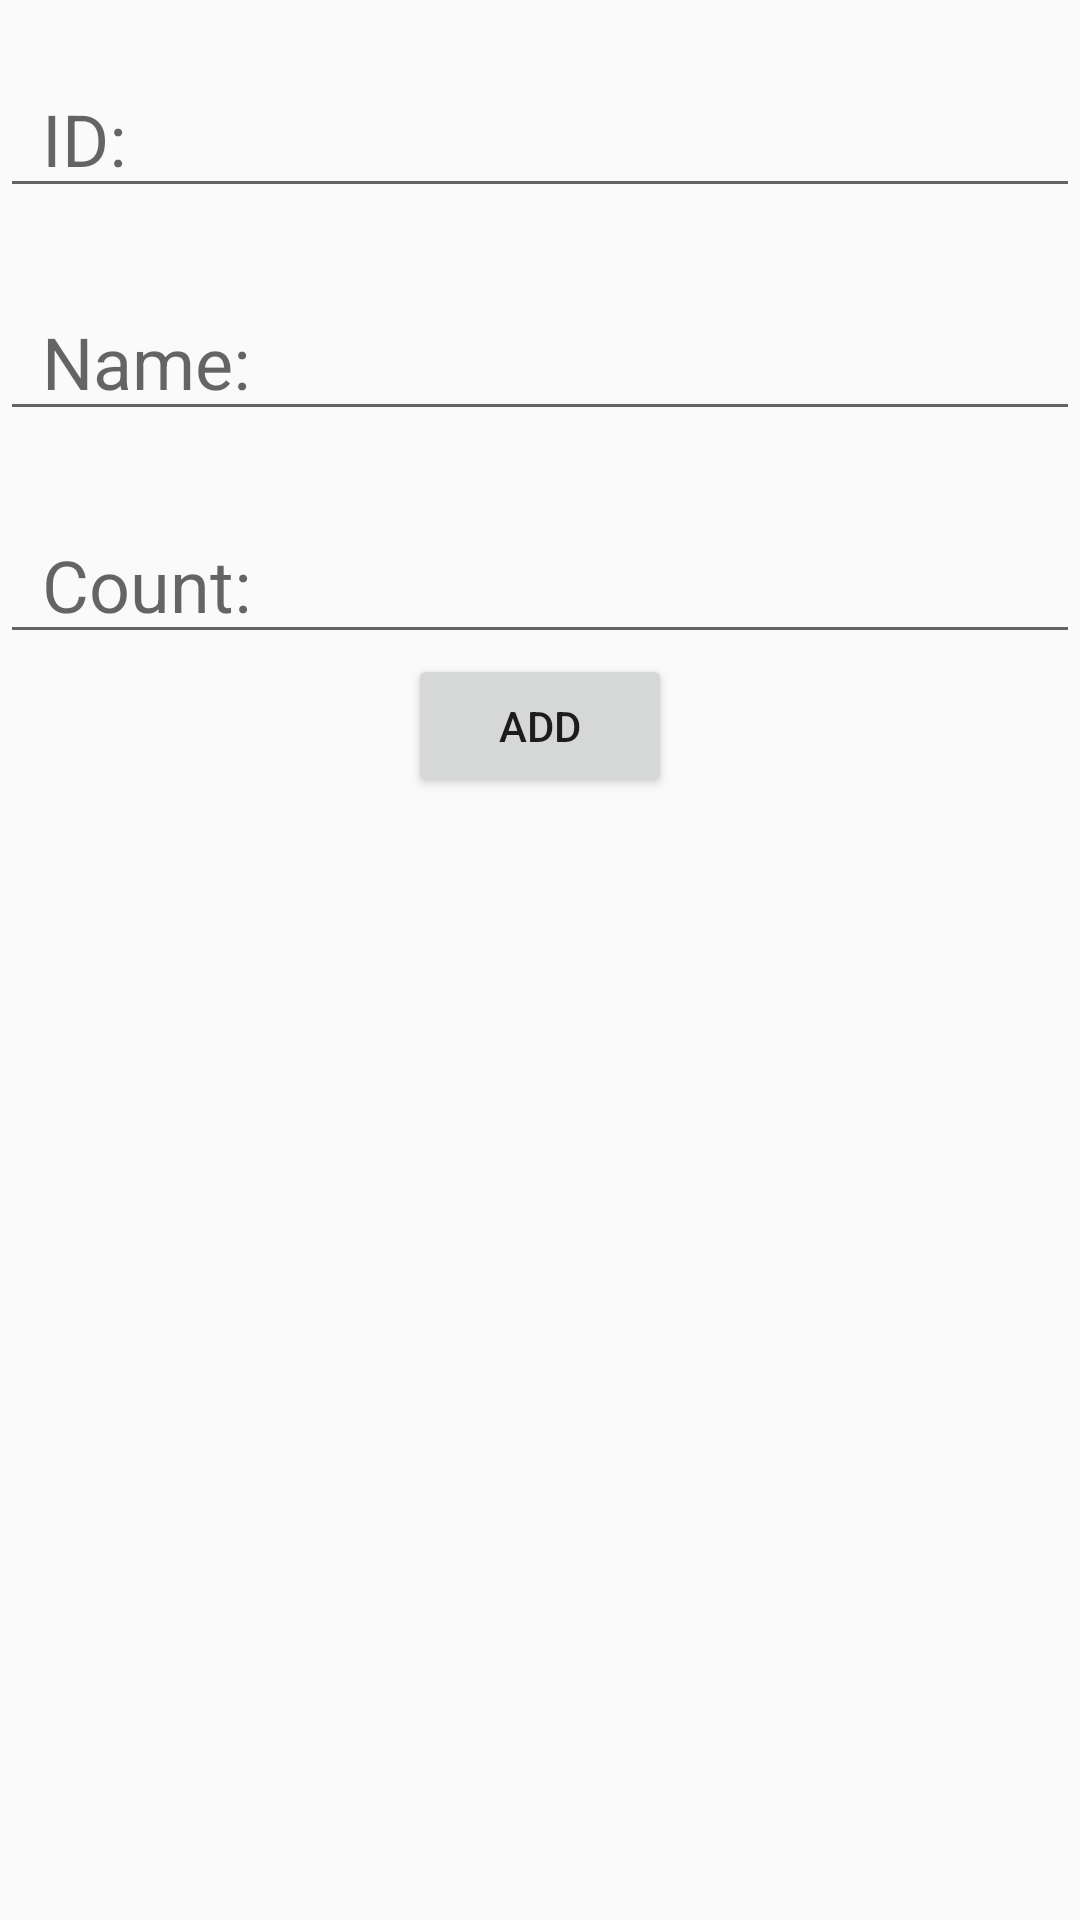

Reconstruct the res/layout file that produces this screen, plus the resources it refers to.
<!-- AndroidManifest.xml: application theme Theme.Kotlin2L1 -->
<!-- res/layout/activity_add.xml -->
<?xml version="1.0" encoding="utf-8"?>
<LinearLayout xmlns:android="http://schemas.android.com/apk/res/android"
    xmlns:tools="http://schemas.android.com/tools"
    android:layout_width="match_parent"
    android:layout_height="match_parent"
    android:gravity="center|top"
    android:orientation="vertical"
    tools:context=".presentation.add.AddActivity">

    <EditText
        android:id="@+id/et_id"
        android:layout_width="match_parent"
        android:layout_height="wrap_content"
        android:layout_marginTop="20dp"
        android:hint="@string/id"
        android:maxLength="6"
        android:inputType="numberDecimal"
        android:paddingStart="14dp"
        android:textSize="24sp"
        tools:ignore="RtlSymmetry"
        android:autofillHints="" />

    <EditText
        android:id="@+id/et_name"
        android:layout_width="match_parent"
        android:layout_height="wrap_content"
        android:layout_marginTop="25dp"
        android:hint="@string/name"
        android:paddingStart="14dp"
        android:textSize="24sp"
        tools:ignore="Autofill,RtlSymmetry,TextFields" />

    <EditText
        android:id="@+id/et_count"
        android:layout_width="match_parent"
        android:layout_height="wrap_content"
        android:layout_marginTop="25dp"
        android:hint="@string/count"
        android:inputType="number"
        android:paddingStart="14dp"
        android:textSize="24sp"
        tools:ignore="Autofill,RtlSymmetry,TextFields" />

    <Button
        android:id="@+id/btn_add"
        android:layout_width="wrap_content"
        android:layout_height="wrap_content"
        android:text="@string/add" />

</LinearLayout>
<!-- resources referenced by this layout -->
<resources>
  <string name="add">ADD</string>
  <string name="count">Count:</string>
  <string name="id">ID:</string>
  <string name="name">Name:</string>
  <style name="Theme.Kotlin2L1" parent="Theme.MaterialComponents.DayNight.NoActionBar.Bridge">
          
          <item name="colorPrimary">@color/purple_500</item>
          <item name="colorPrimaryVariant">@color/purple_700</item>
          <item name="colorOnPrimary">@color/white</item>
          
          <item name="colorSecondary">@color/teal_200</item>
          <item name="colorSecondaryVariant">@color/teal_700</item>
          <item name="colorOnSecondary">@color/black</item>
          
          <item name="android:fitsSystemWindows" tools:targetApi="l">?attr/colorPrimaryVariant</item>
          
      </style>
  <!-- not gathered from this repository: default colours our renderer supplied (Android Studio template values) -->
  <color name="purple_500">#FF6200EE</color>
  <color name="purple_700">#FF3700B3</color>
  <color name="teal_200">#FF03DAC5</color>
  <color name="teal_700">#FF018786</color>
  <color name="black">#FF000000</color>
  <color name="white">#FFFFFFFF</color>
</resources>
